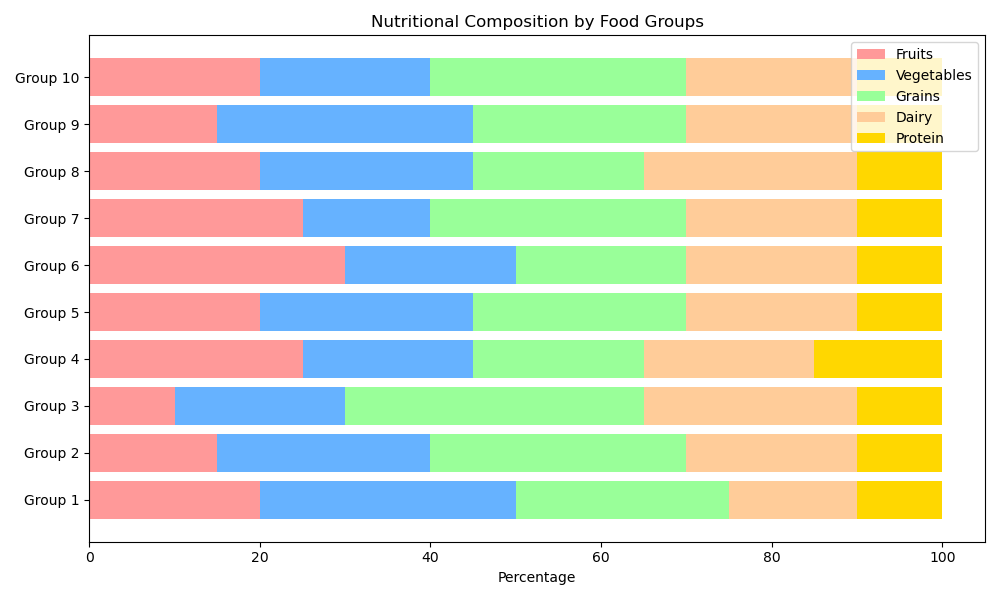

Values plotted in this chart, from the file beside it:
Category, Fruits, Vegetables, Grains, Dairy, Protein
Group 1, 20, 30, 25, 15, 10
Group 2, 15, 25, 30, 20, 10
Group 3, 10, 20, 35, 25, 10
Group 4, 25, 20, 20, 20, 15
Group 5, 20, 25, 25, 20, 10
Group 6, 30, 20, 20, 20, 10
Group 7, 25, 15, 30, 20, 10
Group 8, 20, 25, 20, 25, 10
Group 9, 15, 30, 25, 20, 10
Group 10, 20, 20, 30, 20, 10
